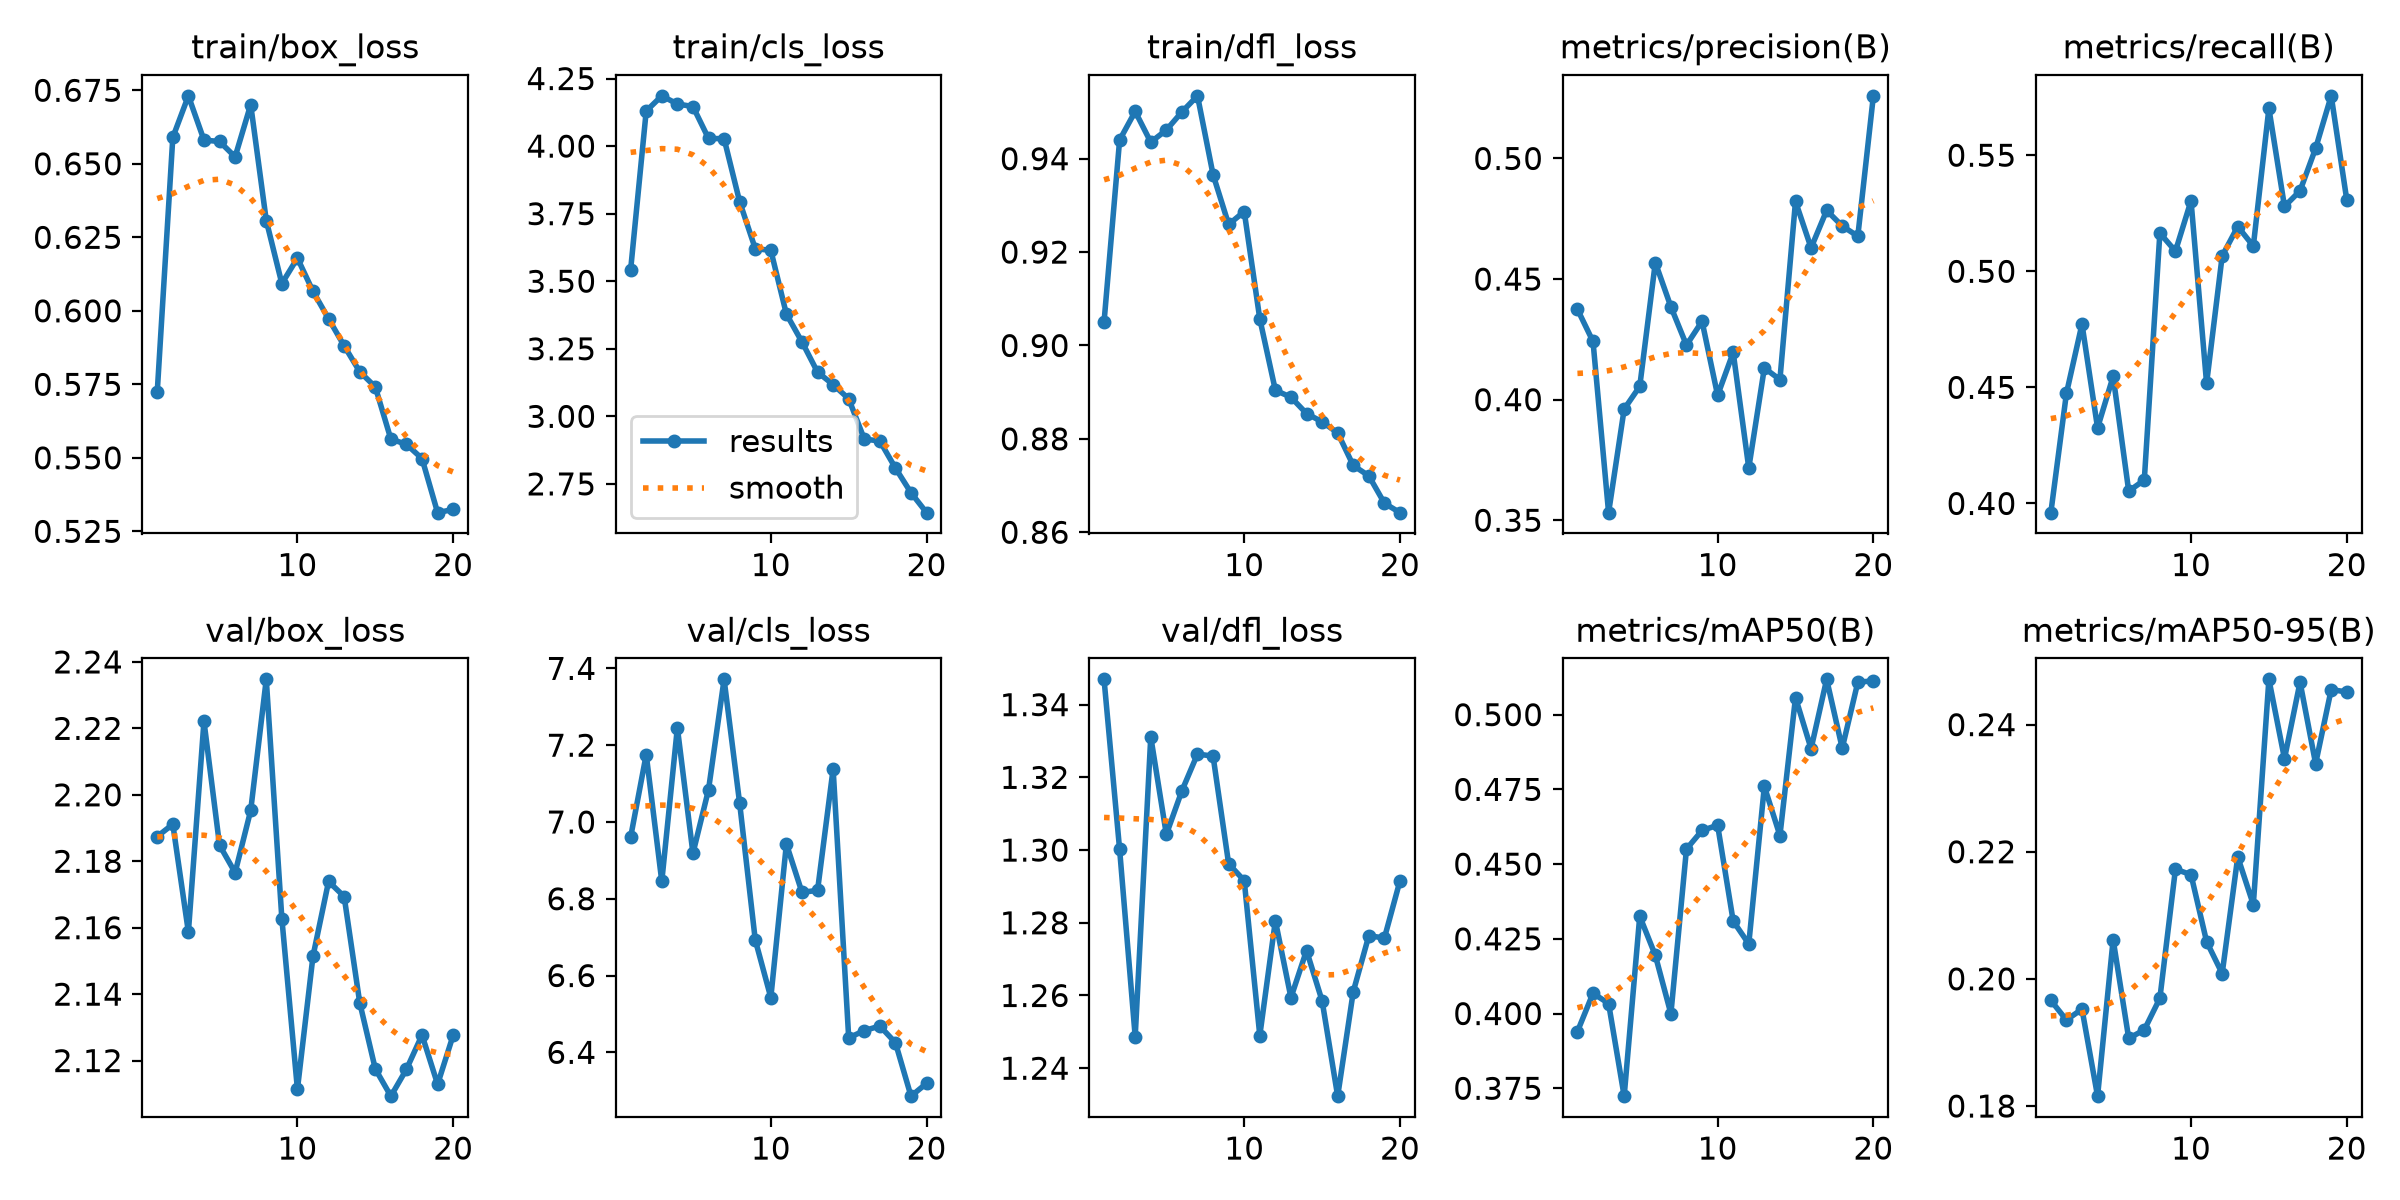

Data behind this chart, as committed beside it:
epoch, time, train/box_loss, train/cls_loss, train/dfl_loss, metrics/precision(B), metrics/recall(B), metrics/mAP50(B), metrics/mAP50-95(B), val/box_loss, val/cls_loss, val/dfl_loss, lr/pg0, lr/pg1, lr/pg2
1, 533.3, 0.5724, 3.543, 0.905, 0.4375, 0.396, 0.394, 0.1966, 2.187, 6.961, 1.347, 0.0004758, 0.0004758, 0.0004758
2, 1051, 0.659, 4.13, 0.944, 0.4241, 0.4474, 0.4068, 0.1935, 2.191, 7.176, 1.3, 0.0004524, 0.0004524, 0.0004524
3, 1550, 0.6731, 4.186, 0.9501, 0.3532, 0.4773, 0.4034, 0.1952, 2.159, 6.845, 1.249, 0.0004289, 0.0004289, 0.0004289
4, 2049, 0.6581, 4.156, 0.9435, 0.3961, 0.4326, 0.3724, 0.1815, 2.222, 7.245, 1.331, 0.0004053, 0.0004053, 0.0004053
5, 2574, 0.6576, 4.146, 0.9461, 0.4055, 0.4547, 0.4326, 0.2062, 2.185, 6.918, 1.304, 0.0003818, 0.0003818, 0.0003818
6, 3107, 0.6524, 4.028, 0.95, 0.4568, 0.4053, 0.4195, 0.1906, 2.177, 7.084, 1.316, 0.0003582, 0.0003582, 0.0003582
7, 3640, 0.6701, 4.027, 0.9535, 0.4385, 0.4101, 0.3999, 0.192, 2.195, 7.371, 1.326, 0.0003346, 0.0003346, 0.0003346
8, 4174, 0.6307, 3.794, 0.9366, 0.4226, 0.5164, 0.455, 0.1969, 2.235, 7.048, 1.326, 0.0003111, 0.0003111, 0.0003111
9, 4708, 0.6093, 3.621, 0.9259, 0.4325, 0.5087, 0.4613, 0.2173, 2.163, 6.693, 1.296, 0.0002875, 0.0002875, 0.0002875
10, 5243, 0.6179, 3.614, 0.9287, 0.4018, 0.5304, 0.463, 0.2164, 2.111, 6.543, 1.292, 0.0002639, 0.0002639, 0.0002639
11, 5779, 0.6066, 3.378, 0.9057, 0.4196, 0.4517, 0.4309, 0.2059, 2.151, 6.942, 1.249, 0.0002404, 0.0002404, 0.0002404
12, 6314, 0.5973, 3.275, 0.8904, 0.3717, 0.5066, 0.4233, 0.2008, 2.174, 6.817, 1.281, 0.0002168, 0.0002168, 0.0002168
13, 6848, 0.5881, 3.164, 0.8889, 0.4131, 0.5193, 0.476, 0.2192, 2.169, 6.822, 1.259, 0.0001933, 0.0001933, 0.0001933
14, 7381, 0.5793, 3.117, 0.8854, 0.4083, 0.5109, 0.4596, 0.2117, 2.137, 7.138, 1.272, 0.0001697, 0.0001697, 0.0001697
15, 7914, 0.5741, 3.065, 0.8837, 0.4822, 0.5702, 0.5057, 0.2471, 2.117, 6.438, 1.259, 0.0001461, 0.0001461, 0.0001461
16, 8447, 0.5564, 2.916, 0.8813, 0.4629, 0.5279, 0.4886, 0.2346, 2.109, 6.457, 1.232, 0.0001226, 0.0001226, 0.0001226
17, 8981, 0.5546, 2.909, 0.8743, 0.4784, 0.5347, 0.5118, 0.2467, 2.117, 6.469, 1.261, 9.9008e-05, 9.9008e-05, 9.9008e-05
18, 9519, 0.5497, 2.809, 0.8721, 0.472, 0.553, 0.4888, 0.2339, 2.128, 6.425, 1.276, 7.5446e-05, 7.5446e-05, 7.5446e-05
19, 10071, 0.5313, 2.717, 0.8662, 0.4678, 0.5756, 0.5108, 0.2455, 2.113, 6.286, 1.276, 5.1884e-05, 5.1884e-05, 5.1884e-05
20, 10608, 0.5324, 2.644, 0.8642, 0.526, 0.5307, 0.5113, 0.2451, 2.128, 6.319, 1.292, 2.8322e-05, 2.8322e-05, 2.8322e-05
